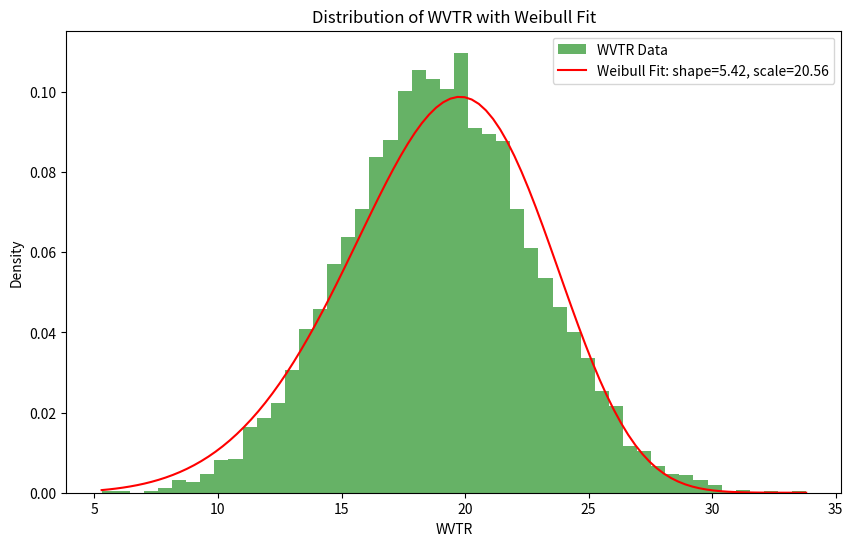

Source code (Python):
import numpy as np
import scipy.stats as stats
import matplotlib.pyplot as plt

# Constants
base_wvtr = 10  # Base WVTR without pinholes

# Distribution parameters for direct WVTR effect of pinholes
mean_pinhole_effect = 9  # Mean increase in WVTR due to pinholes
std_dev_pinhole_effect = 0.5  # Standard deviation of the increase

# Distribution parameters for electrolyte concentration effects on WVTR
mean_electrolyte_effect = 1.0
std_dev_electrolyte_effect = 0.2

# Generate pinhole effects on WVTR
pinhole_effects = np.random.normal(mean_pinhole_effect, std_dev_pinhole_effect, size=10000)

# Generate electrolyte effects
electrolyte_effects = np.random.normal(mean_electrolyte_effect, std_dev_electrolyte_effect, size=10000)

# Calculate final WVTR by combining base WVTR, pinhole effects, and electrolyte effects
final_wvtr = (base_wvtr + pinhole_effects) * electrolyte_effects

# Fit a Weibull distribution to the final WVTR data
shape, loc, scale = stats.weibull_min.fit(final_wvtr, floc=0)

# Plot the histogram of the WVTR distribution and the Weibull fit
plt.figure(figsize=(10, 6))
plt.hist(final_wvtr, bins=50, alpha=0.6, color='g', density=True, label='WVTR Data')
x = np.linspace(final_wvtr.min(), final_wvtr.max(), 100)
plt.plot(x, stats.weibull_min.pdf(x, shape, loc, scale), 'r-', label=f'Weibull Fit: shape={shape:.2f}, scale={scale:.2f}')
plt.title('Distribution of WVTR with Weibull Fit')
plt.xlabel('WVTR')
plt.ylabel('Density')
plt.legend()
plt.show()
